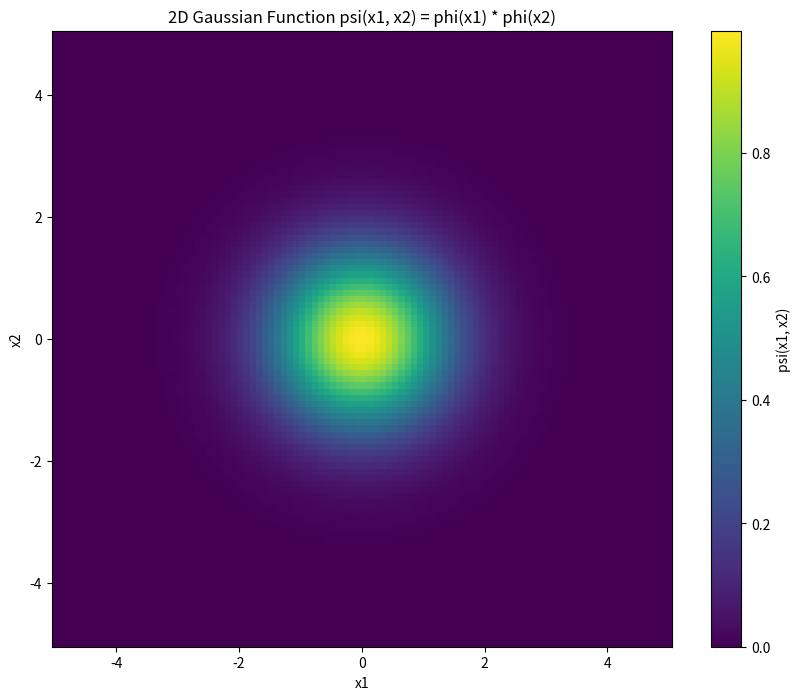
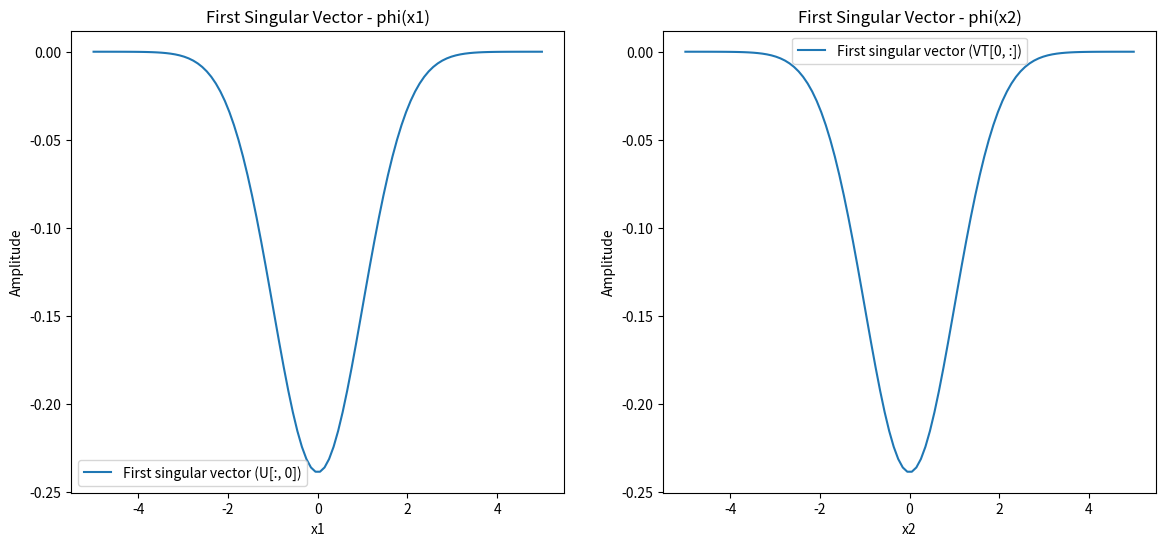
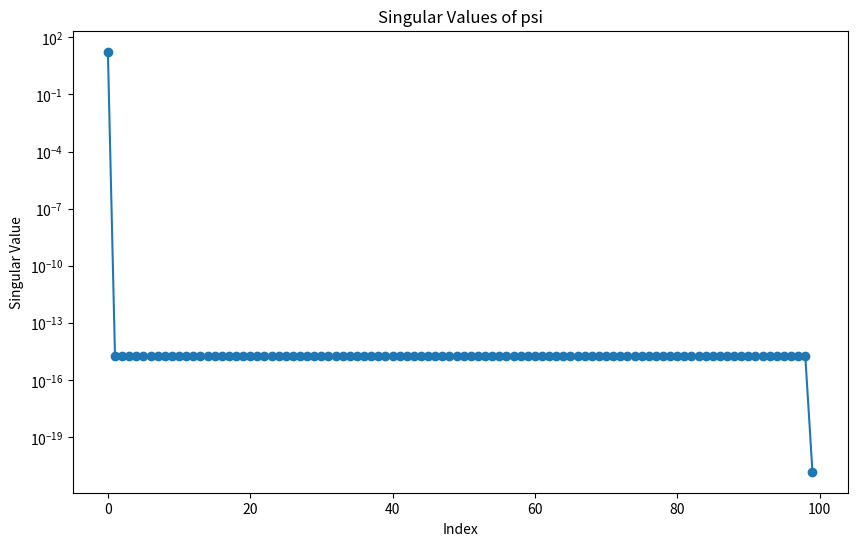

Write Python code to recreate these figures, in order.
# -*- coding: utf-8 -*-
"""
Created on Tue Jul 16 19:06:06 2024

@author: user
"""

import numpy as np
import matplotlib.pyplot as plt
from scipy.linalg import svd

def gaussian(x, mu=0, sigma=1):
    return np.exp(- (x - mu)**2 / (2 * sigma**2))

x1 = np.linspace(-5, 5, 100)
x2 = np.linspace(-5, 5, 100)
X1, X2 = np.meshgrid(x1, x2)

phi_x1 = gaussian(X1)
phi_x2 = gaussian(X2)
psi = phi_x1 * phi_x2

plt.figure(figsize=(10, 8))
plt.pcolor(x1, x2, psi, shading='auto')
plt.colorbar(label='psi(x1, x2)')
plt.title('2D Gaussian Function psi(x1, x2) = phi(x1) * phi(x2)')
plt.xlabel('x1')
plt.ylabel('x2')
plt.show()

U, S, VT = svd(psi)

plt.figure(figsize=(14, 6))

plt.subplot(1, 2, 1)
plt.plot(x1, U[:, 0], label='First singular vector (U[:, 0])')
plt.title('First Singular Vector - phi(x1)')
plt.xlabel('x1')
plt.ylabel('Amplitude')
plt.legend()

plt.subplot(1, 2, 2)
plt.plot(x2, VT[0, :], label='First singular vector (VT[0, :])')
plt.title('First Singular Vector - phi(x2)')
plt.xlabel('x2')
plt.ylabel('Amplitude')
plt.legend()
plt.show()

plt.figure(figsize=(10, 6))
plt.plot(S, 'o-')
plt.title('Singular Values of psi')
plt.xlabel('Index')
plt.ylabel('Singular Value')
plt.yscale('log') 
plt.show()
